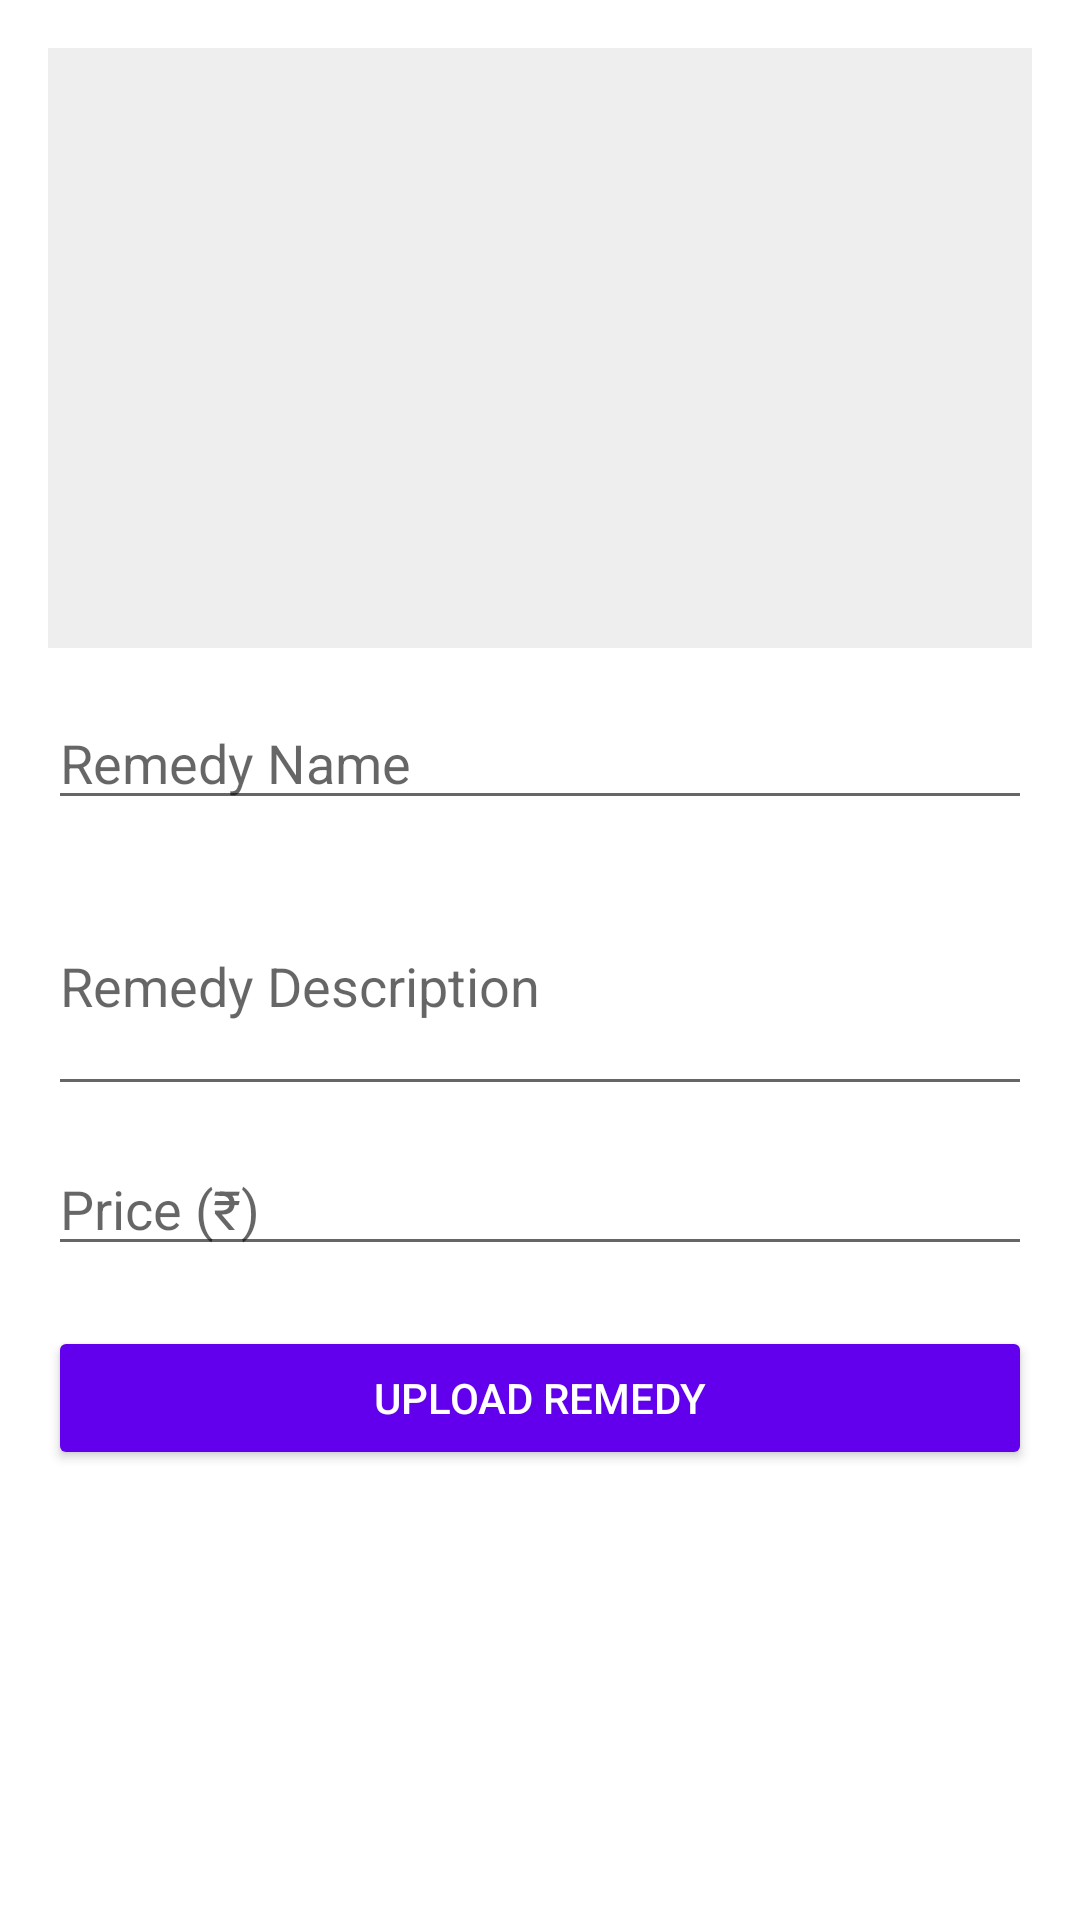

Android layout source for this screen:
<!-- AndroidManifest.xml: application theme Theme.Helloastropartner -->
<!-- res/layout/activity_upload_remedy.xml -->
<?xml version="1.0" encoding="utf-8"?>
<ScrollView xmlns:android="http://schemas.android.com/apk/res/android"
    android:layout_width="match_parent"
    android:layout_height="match_parent"
    android:padding="16dp"
    android:background="#FFFFFF">

    <LinearLayout
        android:layout_width="match_parent"
        android:layout_height="wrap_content"
        android:orientation="vertical">

        <ImageView
            android:id="@+id/remedyImage"
            android:layout_width="match_parent"
            android:layout_height="200dp"
            android:scaleType="centerCrop"
            android:src="@drawable/ic_baseline_image_24"
            android:background="#EEE"
            android:layout_marginBottom="16dp" />

        <EditText
            android:id="@+id/remedyNameInput"
            android:layout_width="match_parent"
            android:layout_height="wrap_content"
            android:hint="Remedy Name"
            android:inputType="textCapWords"
            android:layout_marginBottom="12dp"/>

        <EditText
            android:id="@+id/remedyDescInput"
            android:layout_width="match_parent"
            android:layout_height="wrap_content"
            android:hint="Remedy Description"
            android:inputType="textMultiLine"
            android:minLines="3"
            android:layout_marginBottom="12dp"/>

        <EditText
            android:id="@+id/remedyPriceInput"
            android:layout_width="match_parent"
            android:layout_height="wrap_content"
            android:hint="Price (₹)"
            android:inputType="numberDecimal"
            android:layout_marginBottom="20dp"/>

        <Button
            android:id="@+id/uploadRemedyBtn"
            android:layout_width="match_parent"
            android:layout_height="wrap_content"
            android:text="Upload Remedy"
            android:backgroundTint="@color/purple_500"
            android:textColor="#FFF"/>
    </LinearLayout>
</ScrollView>
<!-- resources referenced by this layout -->
<resources>
  <color name="purple_500">#FF6200EE</color>
  <style name="Theme.Helloastropartner" parent="Theme.MaterialComponents.DayNight.DarkActionBar">
          
          <item name="colorPrimary">#121113</item>
          <item name="colorAccent">@color/teal_200</item>
  
          <item name="colorPrimaryDark">@color/black</item>
          <item name="colorPrimaryVariant">@color/purple_700</item>
          <item name="colorOnPrimary">@color/white</item>
          
          <item name="colorSecondary">@color/teal_200</item>
          <item name="colorSecondaryVariant">@color/teal_700</item>
          <item name="colorOnSecondary">@color/black</item>
          
          <item name="android:statusBarColor" tools:targetApi="l">?attr/colorPrimaryVariant</item>
          
      </style>
  <color name="teal_200">#FF03DAC5</color>
  <color name="black">#FF000000</color>
  <color name="purple_700">#FF3700B3</color>
  <color name="white">#FFFFFFFF</color>
  <color name="teal_700">#FF018786</color>
</resources>
